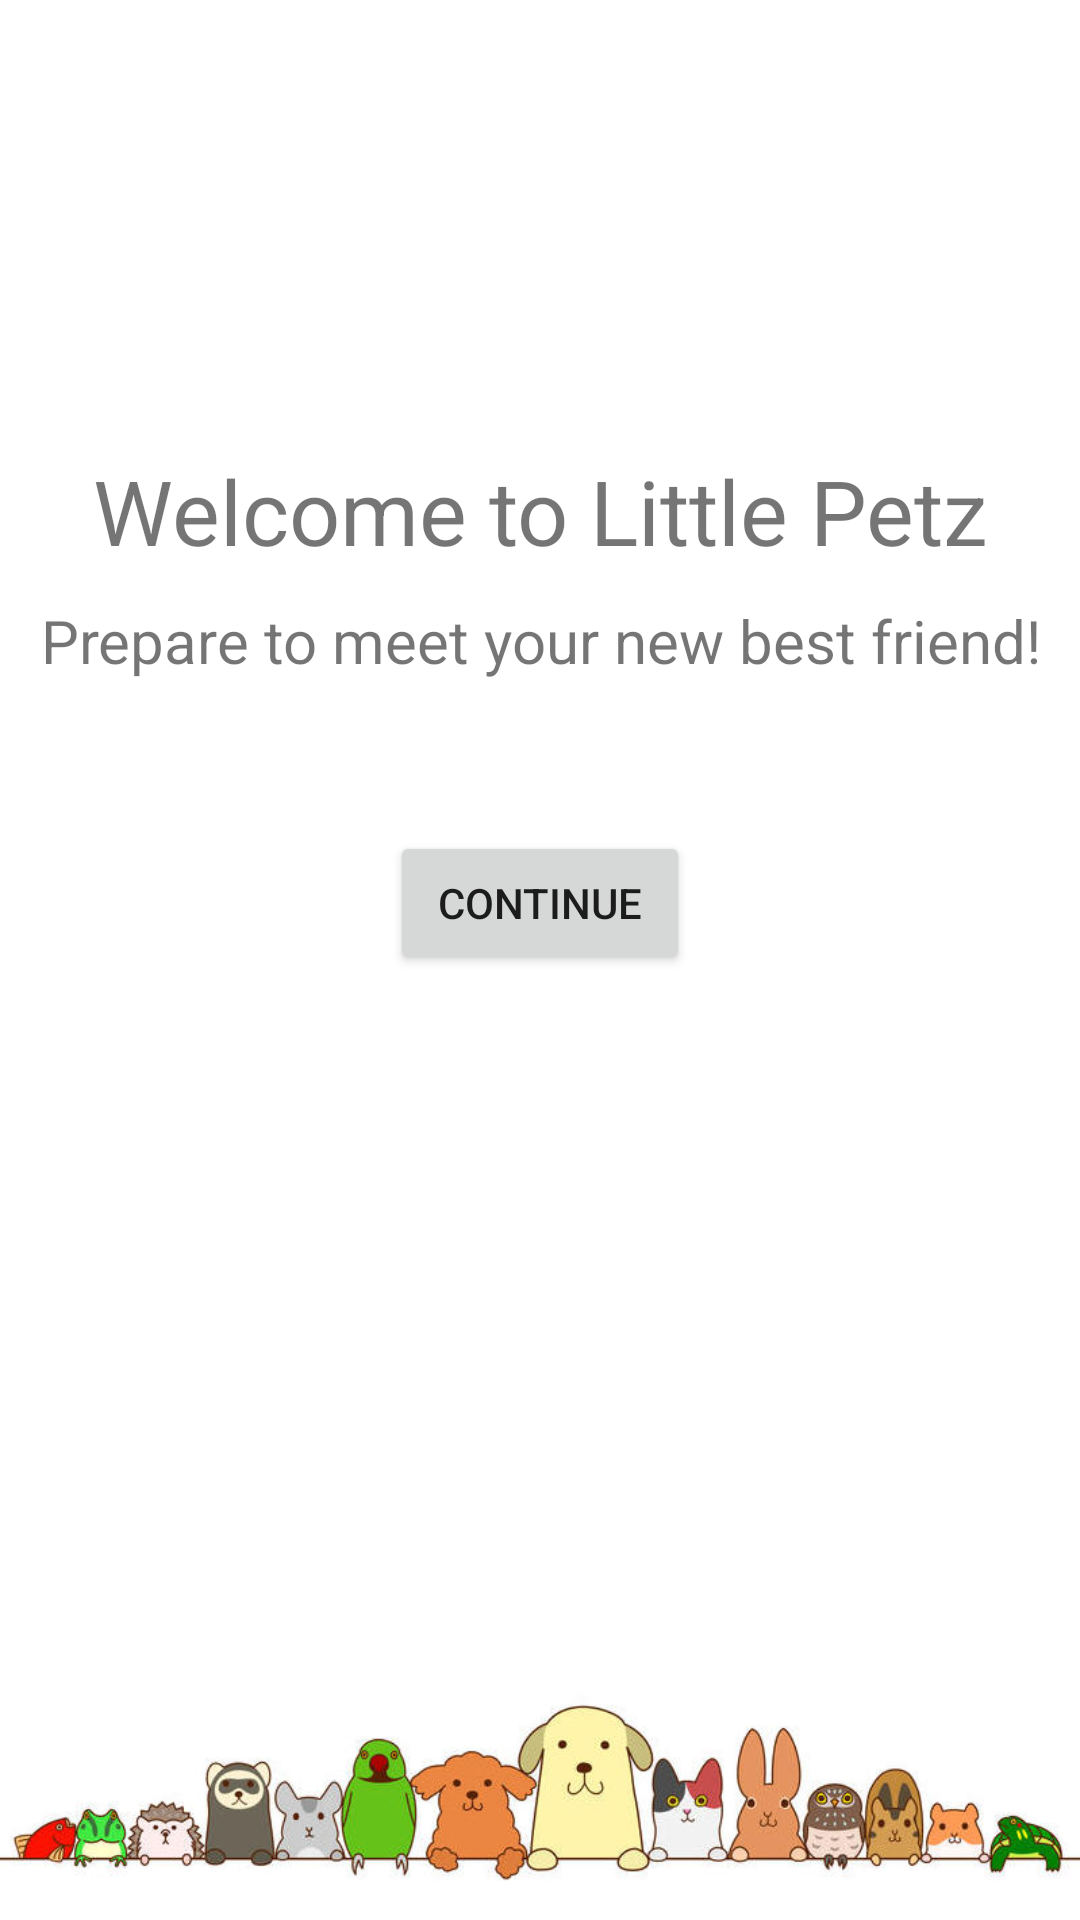

The Android layout XML behind this screen, and the referenced resources:
<!-- AndroidManifest.xml: application theme Theme.LittlePetz -->
<!-- res/layout/intro_fragment.xml -->
<?xml version="1.0" encoding="utf-8"?>
<RelativeLayout xmlns:android="http://schemas.android.com/apk/res/android"
    android:layout_width="match_parent"
    android:layout_height="match_parent"
    android:layout_margin="15dp">

<TextView
        android:id="@+id/welcome_text"
        android:layout_width="match_parent"
        android:layout_height="wrap_content"
        android:text="Welcome to Little Petz"
        android:textSize="30sp"
        android:layout_marginTop="150dp"
        android:gravity="center"
/>


    <TextView
        android:id="@+id/prepare_text"
        android:layout_width="match_parent"
        android:layout_height="wrap_content"
        android:text="Prepare to meet your new best friend!"
        android:layout_marginTop="200dp"
        android:gravity="center"
        android:textSize="20sp" />

    <Button
        android:id="@+id/continue_button"
        android:layout_width="match_parent"
        android:layout_height="wrap_content"
        android:text="@string/Continue"
        android:layout_below="@id/prepare_text"
        android:layout_marginHorizontal="130dp"
        android:layout_marginTop="50dp"
        android:gravity="center"/>



    <ImageView
        android:id="@+id/petLine"
        android:layout_width="413dp"
        android:layout_height="96dp"
        android:layout_gravity="center"
        android:src="@drawable/petline"
        android:layout_alignParentBottom="true" />

</RelativeLayout>
<!-- resources referenced by this layout -->
<resources>
  <!-- drawable petline: jpg bitmap (drawable-v24, 26881 bytes) -->
  <string name="Continue">Continue</string>
  <style name="Theme.LittlePetz" parent="Theme.MaterialComponents.DayNight.DarkActionBar">
          
          <item name="colorPrimary">@color/purple_500</item>
          <item name="colorPrimaryVariant">@color/purple_700</item>
          <item name="colorOnPrimary">@color/white</item>
          
          <item name="colorSecondary">@color/teal_200</item>
          <item name="colorSecondaryVariant">@color/teal_700</item>
          <item name="colorOnSecondary">@color/black</item>
          
          <item name="android:statusBarColor" tools:targetApi="l">?attr/colorPrimaryVariant</item>
          
      </style>
  <color name="purple_500">#FF6200EE</color>
  <color name="purple_700">#FF3700B3</color>
  <color name="white">#FFFFFFFF</color>
  <color name="teal_200">#FF03DAC5</color>
  <color name="teal_700">#FF018786</color>
  <color name="black">#FF000000</color>
</resources>
